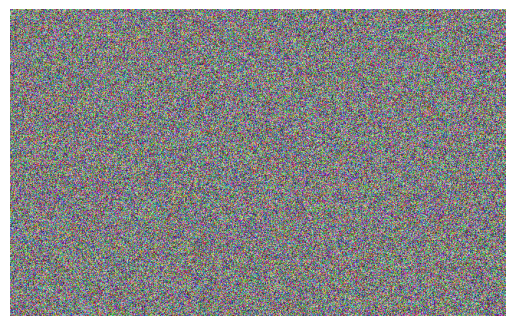

Write Python code to recreate this figure.
#!white_noise_env/bin/python3
# -*- coding: utf-8 -*-
#
# Created on 2022/02/22
#
# Dead Channel Generator
#/
# [redacted]

import numpy as np
import matplotlib.pyplot as plt
from matplotlib.animation import FuncAnimation

# Create numpy random matrix with photo pixel data 
h, au = 400, (1. + 5. ** .5) / 2.
white_noise_image = np.random.randint(low = 10, high = 245, size = (h, int(h * au), 3, 10))

# Initialize Figure
fig, ax = plt.subplots()
ax.axis('off')

# Frame Gen Function
def func(frame):
  return ax.imshow(white_noise_image[:, :, :, frame])

#FuncAnimation from matplotlib
anim = FuncAnimation(
    fig = fig,
    func = func,
    frames = 10,
    cache_frame_data = False
)

#Save gif
anim.save('./animation.gif', writer='pillow', fps=60)